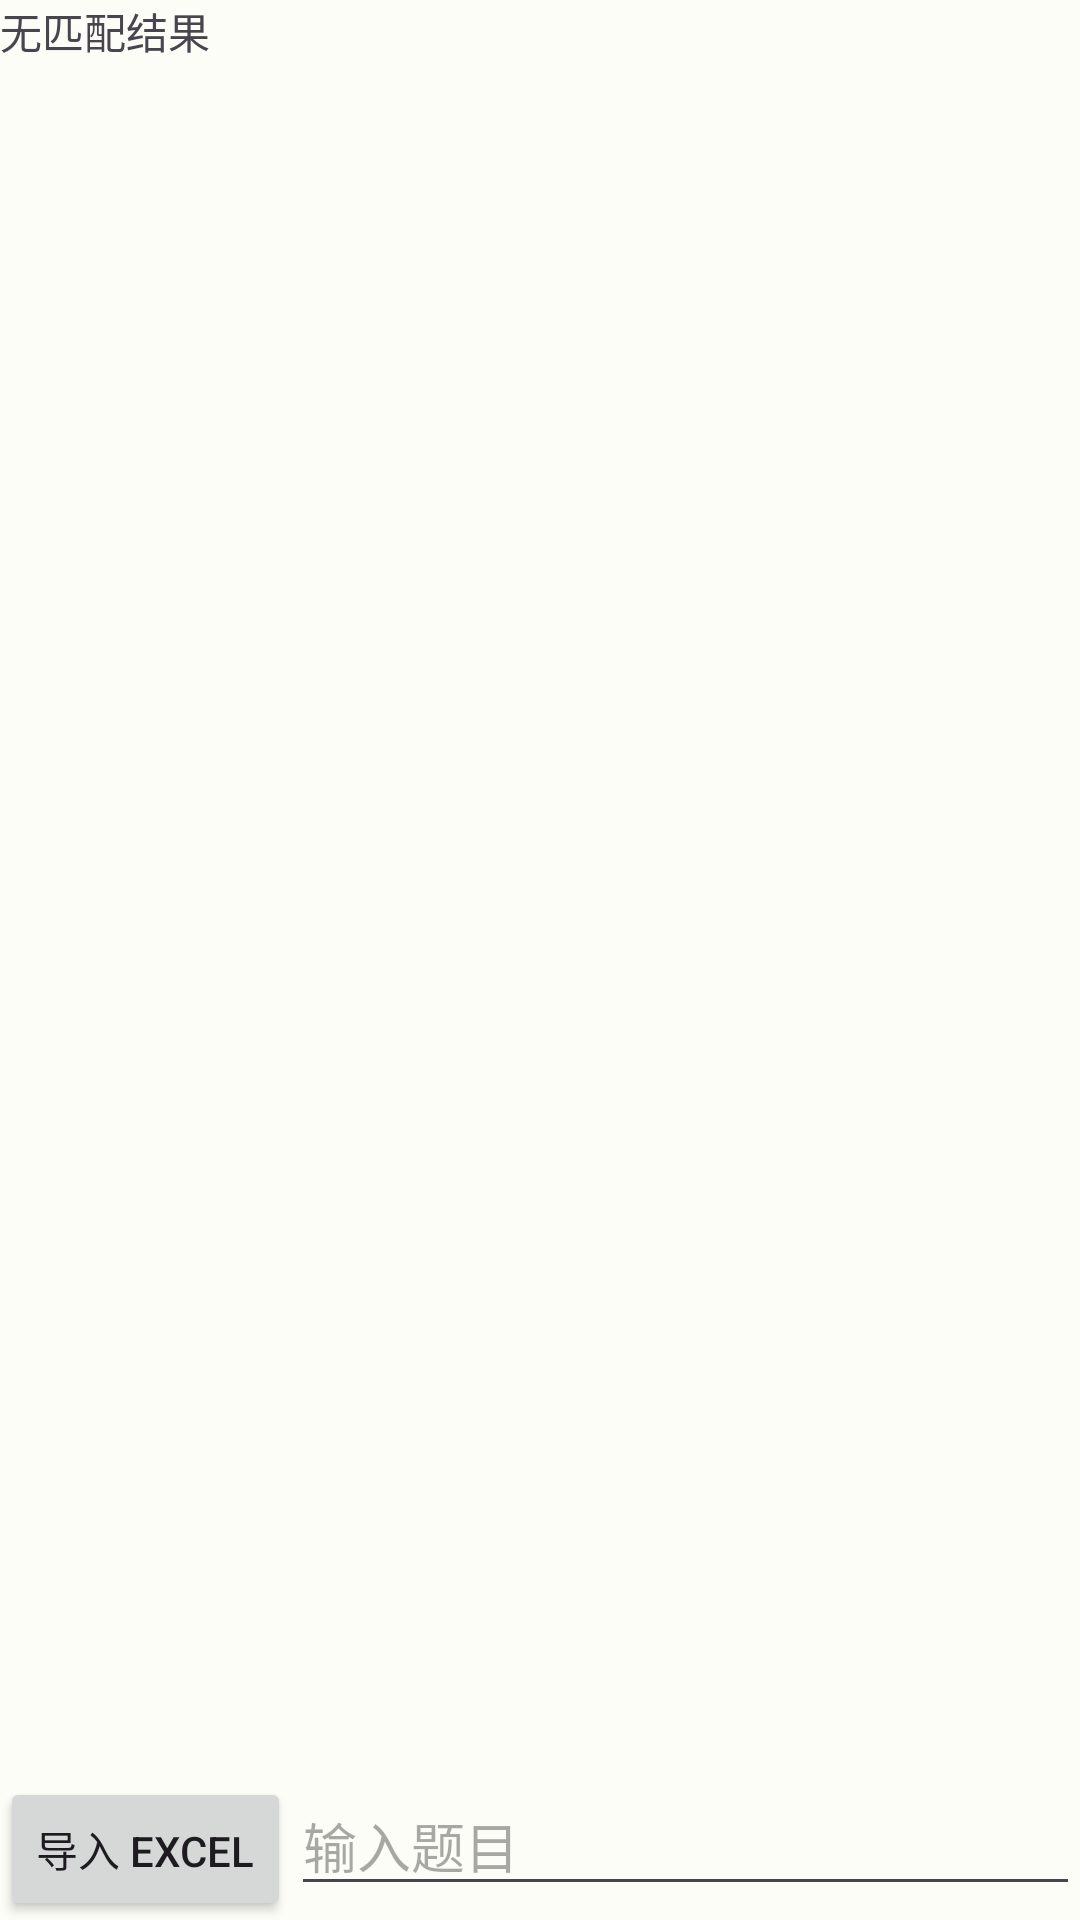

Produce the Android XML layout that renders to this screen, including the resource entries it uses.
<!-- AndroidManifest.xml: application theme AppTheme -->
<!-- res/layout/fragment_first.xml -->
<?xml version="1.0" encoding="utf-8"?>
<LinearLayout xmlns:android="http://schemas.android.com/apk/res/android"
    xmlns:app="http://schemas.android.com/apk/res-auto"
    xmlns:tools="http://schemas.android.com/tools"
    android:layout_width="match_parent"
    android:layout_height="match_parent"
    android:orientation="vertical"
    tools:context=".FirstFragment">


    <TextView
        android:id="@+id/textview_first"
        android:layout_width="match_parent"
        android:layout_height="0dp"
        android:layout_weight="1"
        android:scrollbars="horizontal|vertical"
        android:scrollHorizontally="false"
        android:text="无匹配结果" />

    <LinearLayout
        android:layout_width="match_parent"
        android:layout_height="wrap_content">

        <Button
            android:id="@+id/button_first"
            android:layout_width="wrap_content"
            android:layout_height="wrap_content"
            android:text="导入 Excel" />

        <EditText
            android:id="@+id/editTextPrompt"
            android:layout_width="0dp"
            android:layout_height="wrap_content"
            android:layout_weight="1"
            android:ems="10"
            android:hint="输入题目"
            android:inputType="text" />

    </LinearLayout>


</LinearLayout>
<!-- resources referenced by this layout -->
<resources>
  <color name="md_theme_light_primary">#276c2b</color>
  <color name="md_theme_light_onPrimary">#ffffff</color>
  <color name="md_theme_light_primaryContainer">#aaf5a3</color>
  <color name="md_theme_light_onPrimaryContainer">#002204</color>
  <color name="md_theme_light_primaryFixed">#aaf5a3</color>
  <color name="md_theme_light_onPrimaryFixed">#002204</color>
  <color name="md_theme_light_primaryFixedDim">#8fd889</color>
  <color name="md_theme_light_onPrimaryFixedVariant">#065315</color>
  <color name="md_theme_light_secondary">#52634f</color>
  <color name="md_theme_light_onSecondary">#ffffff</color>
  <color name="md_theme_light_secondaryContainer">#d5e8ce</color>
  <color name="md_theme_light_onSecondaryContainer">#111f0f</color>
  <color name="md_theme_light_secondaryFixed">#d5e8ce</color>
  <color name="md_theme_light_onSecondaryFixed">#111f0f</color>
  <color name="md_theme_light_secondaryFixedDim">#baccb3</color>
  <color name="md_theme_light_onSecondaryFixedVariant">#3b4b38</color>
  <color name="md_theme_light_tertiary">#38656a</color>
  <color name="md_theme_light_onTertiary">#ffffff</color>
  <color name="md_theme_light_tertiaryContainer">#bcebf0</color>
  <color name="md_theme_light_onTertiaryContainer">#002023</color>
  <color name="md_theme_light_tertiaryFixed">#bcebf0</color>
  <color name="md_theme_light_onTertiaryFixed">#002023</color>
  <color name="md_theme_light_tertiaryFixedDim">#a0cfd4</color>
  <color name="md_theme_light_onTertiaryFixedVariant">#1f4d52</color>
  <color name="md_theme_light_error">#ba1a1a</color>
  <color name="md_theme_light_errorContainer">#ffdad6</color>
  <color name="md_theme_light_onError">#ffffff</color>
  <color name="md_theme_light_onErrorContainer">#410002</color>
  <color name="md_theme_light_background">#fcfdf6</color>
  <color name="md_theme_light_onBackground">#1a1c19</color>
  <color name="md_theme_light_outline">#72796f</color>
  <color name="md_theme_light_inverseOnSurface">#f0f1eb</color>
  <color name="md_theme_light_inverseSurface">#2f312d</color>
  <color name="md_theme_light_inversePrimary">#8fd889</color>
  <color name="md_theme_light_outlineVariant">#c2c9bd</color>
  <color name="md_theme_light_surface">#f9faf3</color>
  <color name="md_theme_light_onSurface">#1a1c19</color>
  <color name="md_theme_light_surfaceVariant">#dee5d8</color>
  <color name="md_theme_light_onSurfaceVariant">#424940</color>
  <color name="md_theme_light_surfaceContainerHighest">#e2e3dd</color>
  <color name="md_theme_light_surfaceContainerHigh">#e8e9e2</color>
  <color name="md_theme_light_surfaceContainer">#eeeee8</color>
  <color name="md_theme_light_surfaceContainerLow">#f3f4ee</color>
  <color name="md_theme_light_surfaceContainerLowest">#ffffff</color>
  <color name="md_theme_light_surfaceDim">#dadad4</color>
  <color name="md_theme_light_surfaceBright">#f9faf3</color>
</resources>
